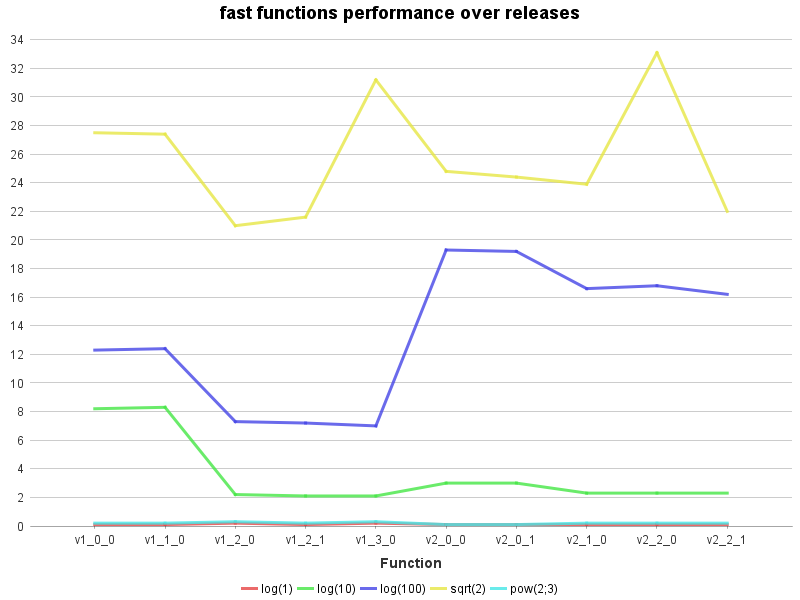

Data behind this chart, as committed beside it:
Function, log(1), log(10), log(100), sqrt(2), pow(2;3)
v1_0_0, 0.1, 8.2, 12.3, 27.5, 0.2
v1_1_0, 0.1, 8.3, 12.4, 27.4, 0.2
v1_2_0, 0.2, 2.2, 7.3, 21.0, 0.3
v1_2_1, 0.1, 2.1, 7.2, 21.6, 0.2
v1_3_0, 0.2, 2.1, 7.0, 31.2, 0.3
v2_0_0, 0.1, 3.0, 19.3, 24.8, 0.1
v2_0_1, 0.1, 3.0, 19.2, 24.4, 0.1
v2_1_0, 0.1, 2.3, 16.6, 23.9, 0.2
v2_2_0, 0.1, 2.3, 16.8, 33.1, 0.2
v2_2_1, 0.1, 2.3, 16.2, 22.0, 0.2
